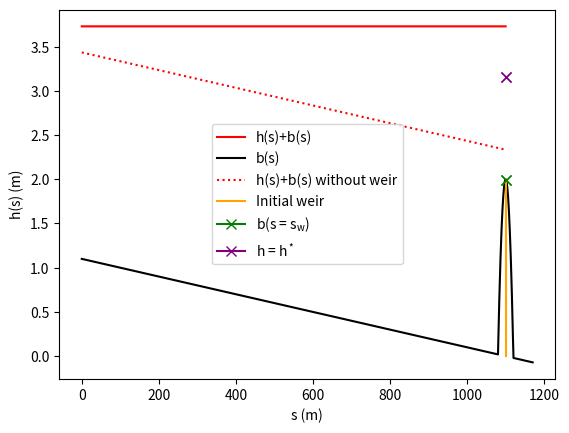
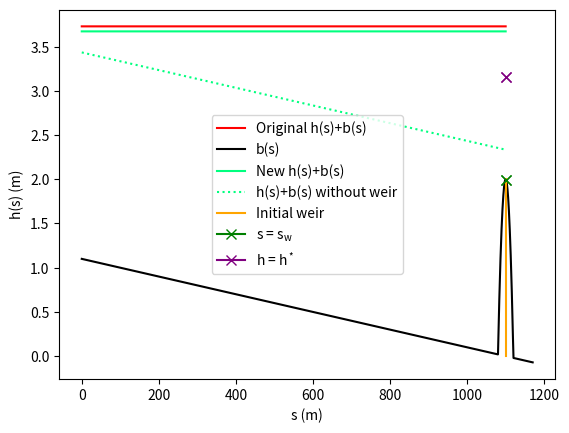
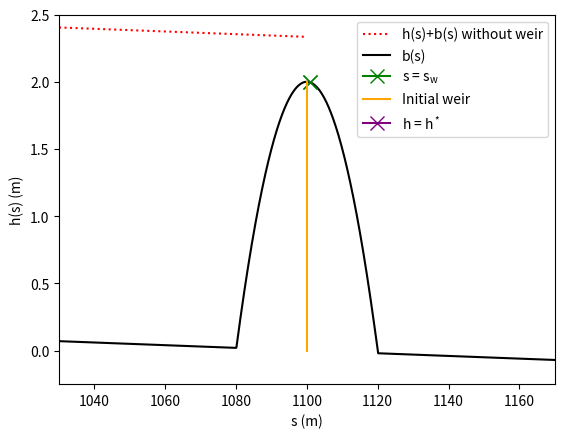
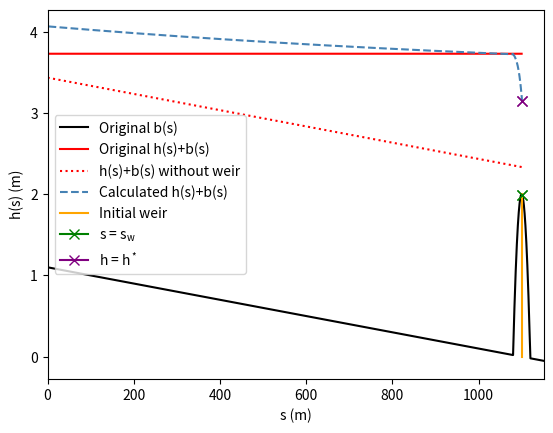
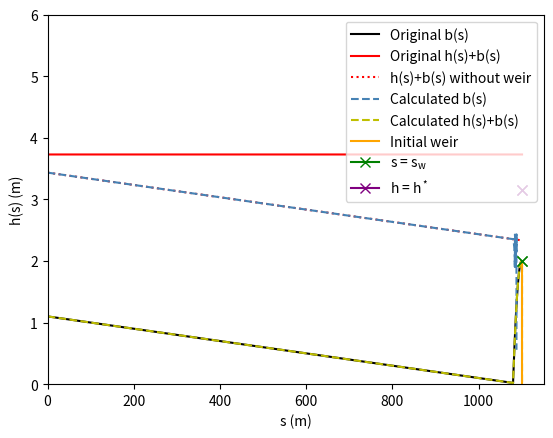
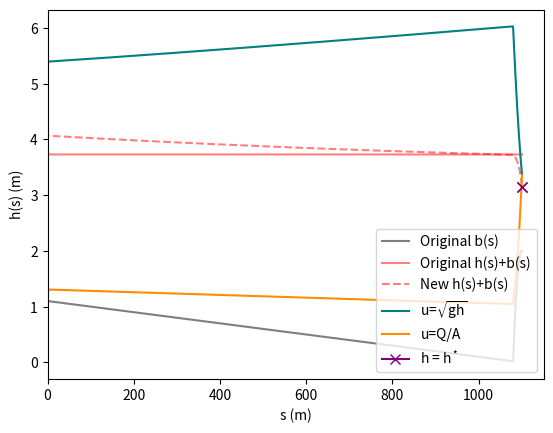
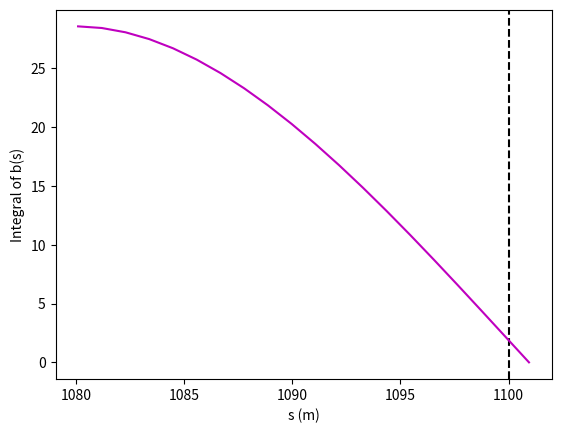
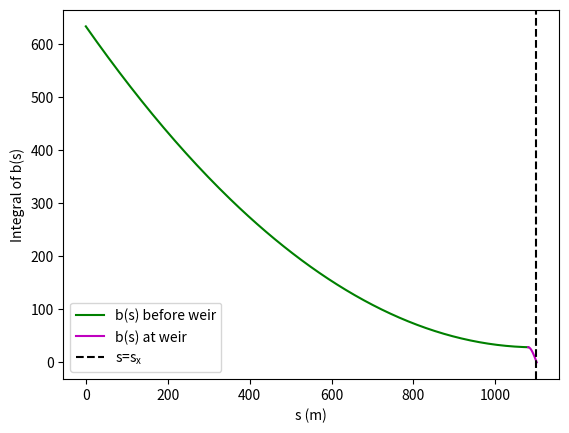
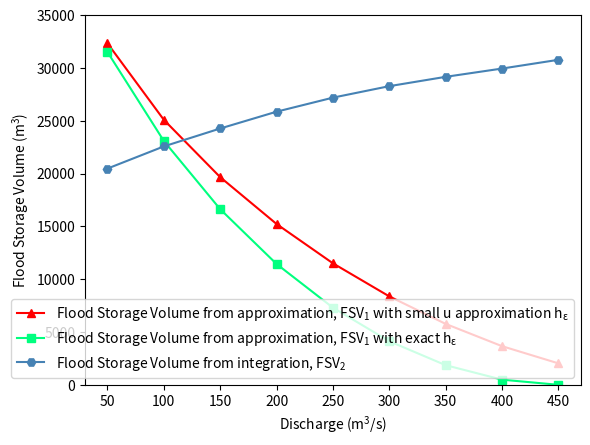
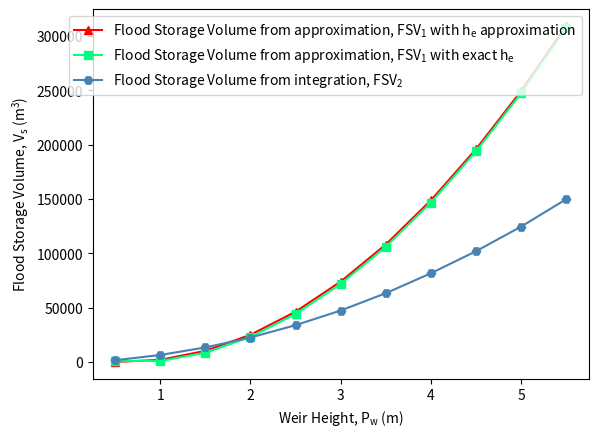
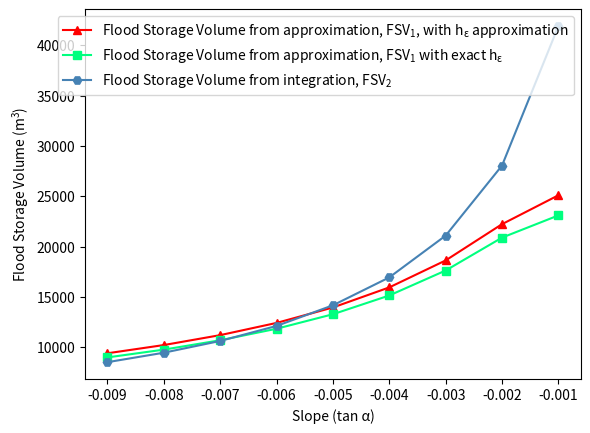

The matplotlib source for these figures, in order:
# -*- coding: utf-8 -*-
"""
Created on Fri Feb 10 17:50:18 2023

@author: fayew
"""

import matplotlib.pyplot as plt
import numpy as np
from scipy.optimize import fsolve
from sympy import *
import scipy.integrate as spi 

#Define values
w=800/31 #river width
slope=-0.001 #river bed slope
g=9.81 #acceleration due to gravity constant
Q_0=100 #discharge
C_m=0.03 #Manning coefficient
P_w=2 #weir height
C_f = (2/3)**(3/2) #discharge coefficient
s_0=0 #where weir plot begins
sigma = 200 # scale of weir
s_x = 1100 # location of weir's crest

#Find h_0 by solving Q_0 = ... replacing u with constants via Manning relation
f = lambda h_0: h_0*w * (h_0*w/(2*h_0 + w))**(2/3) * ((-slope)**(1/2) / C_m) - Q_0
h_0_ans = fsolve(f, [0, 100])
h_0 = h_0_ans[0]

h_1 = (Q_0/(g**(1/2)*w))**(2/3)
#Original estimate for height just before weir, excluding u term, h_e
hepsilon = lambda h: h - (3*Q_0**(2/3))/(2*g**(1/3)*w**(2/3)) - P_w
h_e_ans = fsolve(hepsilon, [-10000,10000])
h_e = h_e_ans[0]
#O.E.
h_e_0 = (Q_0/(g**(1/2)*C_f*w))**(2/3) + P_w

#Head of water over the weir
H = h_e - P_w

#Updated estimate for height just before weir including u term, h_e2
hepsilon2 = lambda h: h - (3*Q_0**(2/3))/(2*g**(1/3)*w**(2/3)) + (Q_0**2/(2*g*h**2*w**2)) - P_w
h_e2_ans = fsolve(hepsilon2, [-10000,10000])
h_e2 = h_e2_ans[0]

#Updated value for head of water over weir
H_2 = h_e2 - P_w

#Error of h_e estimate relative to h_e2 estimate
error = abs((h_e2-h_e)/h_e)
error2 = abs((H_2-H)/H)

#Length from s_1 (where upstream and downstream flow meet) to weir
length_s = abs((h_e-h_0)/slope)
#Location of s_1
s_1 = s_x - length_s
#y-intercept of the river bed, decided by taking s_x as the point at which the river slope =0
coef = -slope*(s_x)

#Height function relative to x-axis
def hb(s):
    if s<s_1:
        return h_0 + -(-slope*s)+coef
    else:
        return P_w + H
s = np.linspace(s_0,s_x,10000)

#Points s_a and s_b are the points at which the river bed and weir meet,
#found by setting the weir equation equal to the river bed equation
s_meet = lambda s: -(s-s_x)**2/sigma + P_w - (coef + slope*s)
s_meet_ans = fsolve(s_meet, [0,100000])
s_a = s_meet_ans[0]
s_b = s_meet_ans[1]
#Length of weir over s
s_dist = s_b-s_a

#Full eq for river bed b(s), using the points at which the weir and bed meet, s_a and s_b
def b(x):
 if(x < s_a): 
     return coef+slope*x
 if(x > s_b): 
     return coef+slope*x
 else: 
     return (-(x-s_x)**2/sigma)+P_w
x=np.linspace(s_0, s_b+50, 10000)

#continuation of line of intial slope for reference
h_0_cont = h_0 + -(-slope*s)+coef

#Estimate for A*, h*, hydraulic radius and dsb at the point A=A*, s=s_w using shallow water theory
A_star = (Q_0**2*w/g)**(1/3)
h_star = A_star/w
R = A_star/((2*A_star/w) + w)
dsb = -((C_m**2)*(Q_0**2))/((A_star**2)*(R**(4/3)))

#Formula for s_w, point at which criticality holds, using estimate for dsb given at s=s_w via T(A*)=0
s_w1 = lambda s: -2*(s-s_x)/sigma - dsb
s_w_ans = fsolve(s_w1, [0,10000])
s_w = s_w_ans[0]

Ns=50000

#Height of the weir at s=s_w
height_weir = -((s_w-s_x)**2/sigma)+P_w

##############################################################################
#Plot of river profile
##########################################################################

plt.figure(1)
plt.plot(s, list(map(hb, s)), 'r-')
plt.plot(x, list(map(b, x)), 'k-')
plt.plot(s, h_0_cont, 'r:')
plt.plot([s_x,s_x], [0,P_w],  color='orange')
plt.plot([s_w,s_w], [height_weir,height_weir],  color='green', marker = 'x', markersize=7)
plt.plot([s_w,s_w], [h_star+P_w,h_star+P_w],  color='purple', marker = 'x', markersize=7)
plt.legend(['h(s)+b(s)','b(s)', 'h(s)+b(s) without weir','Initial weir',  'b(s = $\mathregular{s_w}$)', 'h = $\mathregular{h^*}$'])
plt.xlabel("s (m)")
plt.ylabel("h(s) (m)")
plt.show()

length_s_2 = abs((H_2+P_w-h_0)/slope)
s_1_2 = s_x - length_s_2 #Point at which water flowing from river and water held back by weir meet
coef_2 = -slope*(s_x)

def h2(s):
    if s<s_1_2:
        return h_0 + -(-slope*s)+coef_2
    else:
        return P_w + H_2
    
h_0_2_cont = h_0 + -(-slope*s)+coef_2

#####################################################################################
#Plot of river profile for exact estimate of height immediately before the weir, h_e2
#####################################################################################

plt.figure(2)
plt.plot(s, list(map(hb, s)), 'r-')
plt.plot(x, list(map(b, x)), 'k-')
plt.plot(s, list(map(h2, s)), color="springgreen")
plt.plot(s, h_0_2_cont, linestyle='dotted',  color="springgreen")
plt.plot([s_x,s_x], [0,P_w],  color='orange')
plt.plot([s_w,s_w], [height_weir,height_weir],  color='green', marker = 'x', markersize=7)
plt.plot([s_w,s_w], [h_star+P_w,h_star+P_w], color='purple', marker = 'x', markersize=7)
plt.legend(['Original h(s)+b(s)','b(s)','New h(s)+b(s)', 'h(s)+b(s) without weir', 'Initial weir', 's = $\mathregular{s_w}$', 'h = $\mathregular{h^*}$'])
plt.xlabel("s (m)")
plt.ylabel("h(s) (m)")
plt.show()

##############################################################################
#Plot of zoomed in weir section of river profile
##########################################################################

plt.figure(3)
plt.plot(s, h_0_cont, 'r:')
plt.plot(x, list(map(b, x)), 'k-')
plt.plot([s_w,s_w], [height_weir,height_weir], color='green', marker = 'x', markersize=10)
plt.plot([s_x,s_x], [0,P_w],  color='orange')
plt.plot([s_w,s_w], [h_star+P_w,h_star+P_w], color='purple', marker = 'x', markersize=10)
plt.legend(['h(s)+b(s) without weir','b(s)', 's = $\mathregular{s_w}$', 'Initial weir', 'h = $\mathregular{h^*}$'])
plt.xlabel("s (m)")
plt.ylabel("h(s) (m)")
plt.xlim(s_a-50, s_b+50)
plt.ylim(-0.25, 2.5)
plt.show()


##############################################################################
#Plot of river profile via backwards integration
#############################################################################

#Approximation of dA/ds via L'Hopital's rule
A = Symbol('A')
y_1 = -g*A*(dsb + ((C_m**2*Q_0**2*(2*A/w + w)**(4/3))/A**(10/3))) #T(A)
df_A_t = y_1.diff(A) #T'(A)
y_2 = (g*A)/w - Q_0**2/A**2 #B(A)
df_A_b = y_2.diff(A) #B'(A)

#Evaluating this at A=A*, we have
df_A_start = df_A_t.subs(A, A_star) #T'(A*)
df_A_starb = df_A_b.subs(A, A_star) #B'(A*)
df_split = df_A_start/df_A_starb #T'(A*)/B'(A*)

#Number of points along s we shall find the cross sectional area of
Ns = 50000
#Section of s each estimate of A will cover
ds = (s_w-s_0)/Ns

#Have initial estimate A* and using L'Hopital's rule the second estimate, A_49999 is given by
A_49999 = A_star + ds * abs(df_split)

plt.figure(4)
#T(A)/B(A) for river bed before s_a and weir after s_a
def f(A, s):
    if s < s_a:
        return (-g*A*(slope+ C_m**2*Q_0**2*(2*A/w + w)**(4/3)/A**(10/3))) / (g*A/w - Q_0**2/A**2)
    else:
        return (-g*A*(-(2*(s-s_x)/sigma)+ (C_m**2*Q_0**2*(2*A/w + w)**(4/3)/A**(10/3)))) / (g*A/w - Q_0**2/A**2)

#Points along s that we will find cross sectional area of    
s_values = np.linspace(s_0, s_w, Ns)
A = 0.0*s_values
bb = 0.0*s_values
A[Ns-1] = A_star
A[Ns-2] = A_49999
bb[Ns-1]= b(s_w)
bb[Ns-2]= b(s_w - ds)
#Loop to carry out iterative formula to find A and to find b(s) along s (to check)
for i in range(Ns-3, 0, -1):
    A[i] = A[i+1] - (ds * f(A[i+1], s_values[i+1]))
    bb[i] = b(s_values[i+1])

plt.plot(x, list(map(b, x)), 'k')#to check they align
plt.plot(s, list(map(hb, s)), 'r-')
plt.plot(s, h_0_cont, 'r:')
plt.plot(s_values, (A/w)+bb, color='steelblue', ls='--')
plt.plot([s_x,s_x], [0,P_w], color='orange')
plt.plot([s_w,s_w], [height_weir,height_weir], color='green', marker = 'x', markersize=7)
plt.plot([s_w,s_w], [h_star+P_w,h_star+P_w], color='purple', marker = 'x', markersize=7)
plt.xlabel('s (m)')
plt.ylabel('h(s) (m)')
plt.legend(['Original b(s)', 'Original h(s)+b(s)', 'h(s)+b(s) without weir', 'Calculated h(s)+b(s)', 'Initial weir', 's = $\mathregular{s_w}$', 'h = $\mathregular{h^*}$'])
plt.xlim(s_0,s_w+50)
plt.show()


##############################################################################
#Plot of river profile via forwards integration
#############################################################################

plt.figure(5)

#Using same Ns, ds and s_values as seen in the backwards integration method
A2 = 0.0*s_values
bb2 = 0.0*s_values
#Initial estimate for A and b(s) at s=Y
A2[0] = h_0*w
bb2[0]= b(s_0)

#Loop to find cross sectional area and b(s) values along s
for ii in range(1, Ns-1, 1):
    A2[ii] = A2[ii-1] + ds*f(A2[ii-1], s_values[ii-1])
    bb2[ii] = b(s_values[ii-1] + ds)
plt.plot(s_values, list(map(b, s_values)), 'k-') #to check they align
plt.plot(s_values, list(map(hb, s_values)), 'r-')
plt.plot(s, h_0_cont, 'r:')
plt.plot(s_values, (A2/w)+bb2, color='steelblue', ls='--')
plt.plot(s_values, bb2, 'y--')
plt.plot([s_x,s_x], [0,P_w], color='orange')
plt.plot([s_w,s_w], [height_weir,height_weir], color='green', marker = 'x', markersize=7)
plt.plot([s_w,s_w], [h_star+P_w,h_star+P_w], color='purple', marker = 'x', markersize=7)
plt.xlabel('s (m)')
plt.ylabel('h(s) (m)')
plt.legend(['h(s)+b(s)','h(s)', 'b(s)'])
plt.legend(['Original b(s)', 'Original h(s)+b(s)', 'h(s)+b(s) without weir', 'Calculated b(s)', 'Calculated h(s)+b(s)', 'Initial weir', 's = $\mathregular{s_w}$', 'h = $\mathregular{h^*}$'])
plt.xlim(s_0,s_w+50)
plt.ylim(0,6)
plt.show()

########################################################################################################
#Plot of velocity and sqrt(gh) along s, using the value of h along s determined by backwards integration
########################################################################################################

plt.figure(6)
plt.plot(s_values, list(map(b, s_values)), color="black", alpha=0.5)
plt.plot(s_values, list(map(hb, s_values)), color="red", alpha=0.5)
plt.plot(s_values, (A/w)+bb, '--', color="red", alpha=0.5)
plt.plot(s_values, ((A/w)*g)**(1/2), color='teal')
plt.plot(s_values, Q_0/(A), color='darkorange')
plt.plot([s_w,s_w], [h_star+P_w,h_star+P_w], color='purple', marker = 'x', markersize=7)
plt.legend(['Original b(s)', 'Original h(s)+b(s)', 'New h(s)+b(s)', 'u=$\mathregular{\sqrt{gh}}$', 'u=Q/A', 'h = $\mathregular{h^*}$'])
plt.xlim(s_0,s_w+50)
plt.xlabel('s (m)')
plt.ylabel('h(s) (m)')

########################################################################################################
#Plot of mesh over weir up to s_w
########################################################################################################

plt.figure(7)
X3 = np.linspace(s_a, s_w, 20)
result = [spi.quad(lambda x: b(x), c, s_w)[0] for c in X3]
plt.axvline(x=s_x, color='k', ls='--')
plt.plot(X3, result, 'm')
plt.xlabel("s (m)")
plt.ylabel("Integral of b(s)")

########################################################################################################
#Plot of mesh over the whole of s, up to s_w
########################################################################################################

plt.figure(8)
X4 = np.linspace(s_0, s_a, 200)
result2 = [spi.quad(lambda x: b(x), c, s_w)[0] for c in X4]
plt.plot(X4, result2, 'g')
plt.plot(X3, result, 'm')
plt.axvline(x=s_x, color='k', ls='--')
plt.xlabel("s (m)")
plt.ylabel("Integral of b(s)")
plt.legend(['b(s) before weir', 'b(s) at weir', 's=$\mathregular{s_x}$'])

########################################################################################################
#Flood storage volume calculations from start of river profile up tp crest of the weir, s_x
########################################################################################################

#FSV calculated from the original h_e approximation
FSV_1 = w*(h_e-h_0)*(s_x-s_1)/2
#FSV calculated from the refined h_e2 estimation
FSV_1_e = w*(h_e2-h_0)*(s_x-s_1)/2
#Volume underneath the backwards integration line
Vol_beta = sum(A)*ds

#Backwards integration method to find the volume underneath the section s_x to s_w, 
#as this will not be included in the FSV calculation
Ns2=5000 #Smaller value as we are looking at a smaller section of s
ds2 = (s_w-s_x)/Ns2
A_4999 = A_star + ds * abs(df_split)

s_values2 = np.linspace(s_x, s_w, Ns2)

A3 = 0.0*s_values2
bb3 = 0.0*s_values2
A3[Ns2-1] = A_star
A3[Ns2-2] = A_4999
bb3[Ns2-1]= b(s_w)
bb3[Ns2-2]= b(s_w - ds2)
for i in range(Ns2-2, 0, -1):
    A3[i] = A3[i+1] - (ds2 * f(A3[i+1], s_values2[i+1]))
    bb3[i] = b(s_values2[i+1]) 
Vol_gamma = sum(A3)*ds2

Vol_1 = Vol_beta - Vol_gamma
Vol_2 = h_0*(s_w-s_0)*w
FSV_2 = Vol_1 - Vol_2
FSV_error = abs(FSV_1-FSV_2)/FSV_2

###########################################################################
#Plotting river heights h_0, h_e, h_e2 for different discharge rates
##########################################################################

from scipy.optimize import root
#Define values for Q we want to find FSV at
Q_values = np.arange(50,500,50)
#Keep the same weir height as previously seen
P_w=2

#Finding h_0 values for corresponding discharge value
def func(h_0, Q):
    return h_0*w * (h_0*w/(2*h_0 + w))**(2/3) * ((-slope)**(1/2) / C_m) - Q
h_0_values = []
for Q in Q_values:
    sol = root(func, 1, args=(Q,))
    h_0_values.append(list({sol.x[0]}))
    
#Finding h_e values for corresponding discharge value
def func(h_e, Q):
    return h_e - ((3*Q**(2/3))/(2*g**(1/3)*w**(2/3)) + P_w)
h_e_values = []
for Q in Q_values:
    soly = root(func, 1, args=(Q,))
    h_e_values.append(list({soly.x[0]}))

#Finding h_e2 values for corresponding discharge value
def func(h_e2, Q):
    return h_e2 - (3*Q**(2/3))/(2*g**(1/3)*w**(2/3)) + (Q**2/(2*g*h_e2**2*w**2)) - P_w
h_e2_values = []
for Q in Q_values:
    solx = root(func, 3, args=(Q,))
    h_e2_values.append(list({solx.x[0]}))

###########################################################################
#Plotting flood storage volume for different discharge rates
##########################################################################

#To find FSV_1 = w*(h_e-h_0)**2/(2*-slope) we require h_0 and h_e values 
#at each discharge rate, found in section above
#Meanwhile, slope and w remain the same

#To find h_e - h_0 = h_diff
h_0_values = np.array(h_0_values)
h_diff_values = []
h_0_neg = list(-h_0_values)
for x, y in zip(h_e_values, h_0_neg):
    h_diff_values.append(x+y)
FSV_Q_values = ((np.array(h_diff_values)**2)/(2*-slope))*w

#For h_e2
h_0_values = np.array(h_0_values)
h_2_diff_values = []
for x, y in zip(h_e2_values, h_0_neg):
    h_2_diff_values.append(x+y)
FSV_Q_he2_values = ((np.array(h_2_diff_values)**2)/(2*-slope))*w

plt.figure(9)
FSV_2_Q = [20479.06438, 22577.97906, 24273.14242, 25865.54181, 27194.82248, 28282.71072, 29166.09209, 29950.03348, 30778.02576]
plt.plot(Q_values, FSV_Q_values, color = 'r', marker='^')
plt.plot(Q_values, FSV_Q_he2_values, color = 'springgreen', marker='s')
plt.plot(Q_values, FSV_2_Q, color = 'steelblue', marker='H')
plt.xlabel("Discharge ($\mathregular{m^3/s}$)")
plt.ylabel("Flood Storage Volume ($\mathregular{m^3}$)")
plt.legend(["Flood Storage Volume from approximation, $\mathregular{FSV_1}$ with small u approximation $\mathregular{h_\epsilon}$", "Flood Storage Volume from approximation, $\mathregular{FSV_1}$ with exact $\mathregular{h_{\epsilon}}$", "Flood Storage Volume from integration, $\mathregular{FSV_2}$"], loc='lower right')
plt.ylim(0, 35000)

##############################################################################
#Plotting flood storage volume for different weir heights up to s_x
##########################################################################

#Want FSV_1 = w*(h_e-h_0)**2/(2*-slope)
#slope, w and h_0 do not depend on P_w, so we must find h_e and h_e2 only

plt.figure(10)
#Define constant discharge
Q_0=100
#Values of P_w we shall use
P_w_values = np.arange(0.5,6,.5)

#Values of h_e2 for different weir heights, take equal to h_0 at P_w=0 i.e. normal stream
def funcx(h_e2, P_w):
    return h_e2 - (3*Q_0**(2/3))/(2*g**(1/3)*w**(2/3)) + (Q_0**2/(2*g*h_e2**2*w**2)) - P_w
h_e2_Pw_values = []
for P_w in P_w_values:
    solx = root(funcx, 3, args=(P_w,))
    h_e2_Pw_values.append(list({solx.x[0]}))

#Find values of h_e for different P_w values
def funcx(h_e_Pw, P_w):
    return h_e_Pw - (3*Q_0**(2/3))/(2*g**(1/3)*w**(2/3)) - P_w
h_e_Pw_values = []
for P_w in P_w_values:
    solx = root(funcx, 3, args=(P_w,))
    h_e_Pw_values.append(list({solx.x[0]}))

#Equation for FSV of approximation using h_e    
FSV_Pw_values = (h_e_Pw_values - h_0)**2*w/(2*-slope)
#Equation for FSV of approximation using h_e2
FSV_Pw_he2_values = (h_e2_Pw_values - h_0)**2*w/(2*-slope)
#Values for FSV of backwards integration for different P_w values
FSV_2_Pw = [1706.293784, 6523.688909, 13484.32036, 22577.97906, 33941.84605, 47422.63388, 63321.72805, 81656.21226, 101908.1181, 124529.9528, 149764.1619]
plt.plot(P_w_values, FSV_Pw_values, 'r', marker='^')
plt.plot(P_w_values, FSV_Pw_he2_values, color='springgreen', marker='s')
plt.plot(P_w_values, FSV_2_Pw, color='steelblue', marker='H')
plt.legend(['Flood Storage Volume from approximation, $\mathregular{FSV_1}$ with $\mathregular{h_e}$ approximation', 'Flood Storage Volume from approximation, $\mathregular{FSV_1}$ with exact $\mathregular{h_e}$', 'Flood Storage Volume from integration, $\mathregular{FSV_2}$'])
plt.xlabel("Weir Height, $\mathregular{P_w}$ (m)")
plt.ylabel("Flood Storage Volume, $\mathregular{V_s}$ ($\mathregular{m^3}$)")

##############################################################################
#Plotting flood storage volume for different slopes up to weir crest s_x
##########################################################################

#Want FSV_1 = w*(h_e-h_0)**2/(2*-slope)
#w, h_e and h_e2 do not depend on slope, but h_0 does

#Define constants and slope values
Q_0=100
P_w=2
slope_values = np.linspace(-0.001,-.009, 9)

#Finding h_0 for each slope value
def func(h_0, slope_s):
    return h_0*w * (h_0*w/(2*h_0 + w))**(2/3) * ((-slope_s)**(1/2) / C_m) - Q_0
h_0_values_slope = []
for slope_s in slope_values:
        sol = root(func, 1, args=(slope_s,))
        h_0_values_slope.append(list({sol.x[0]}))
    
#Find the difference between h_e and h_0 squared for each value of h_0
height_diff_slope = (h_e-h_0_values_slope)**2 
#Put into FSV_1 equation
slope_values_denom = list(-2*np.array(slope_values))
FSV_values_slope = []
for x, y in zip(height_diff_slope, slope_values_denom ):
    FSV_values_slope.append((x/y)*w)
    
#Find the difference between h_e and h_0 squared for each value of h_0
height_diff_he2_slope = (h_e2-h_0_values_slope)**2 
#Put into FSV_1 equation)
FSV_values_he2_slope = []
for x, y in zip(height_diff_he2_slope, slope_values_denom ):
    FSV_values_he2_slope.append((x/y)*w)
    
plt.figure(11)
FSV_2_slope = [41906.38517, 28047.84924, 21085.51063, 16931.3361, 14157.6442, 12106.3664, 10613.25381, 9445.317199, 8503.879762]
plt.plot(slope_values, FSV_values_slope, color = 'r', marker='^')
plt.plot(slope_values, FSV_values_he2_slope, color = 'springgreen', marker='s')
plt.plot(slope_values, FSV_2_slope, color = 'steelblue', marker='H')
plt.xlabel("Slope (tan \u03B1)")
plt.ylabel('Flood Storage Volume ($\mathregular{m^3}$)')
plt.legend(["Flood Storage Volume from approximation, $\mathregular{FSV_1}$, with $\mathregular{h_\epsilon}$ approximation", "Flood Storage Volume from approximation, $\mathregular{FSV_1}$ with exact $\mathregular{h_\epsilon}$", "Flood Storage Volume from integration, $\mathregular{FSV_2}$"])
